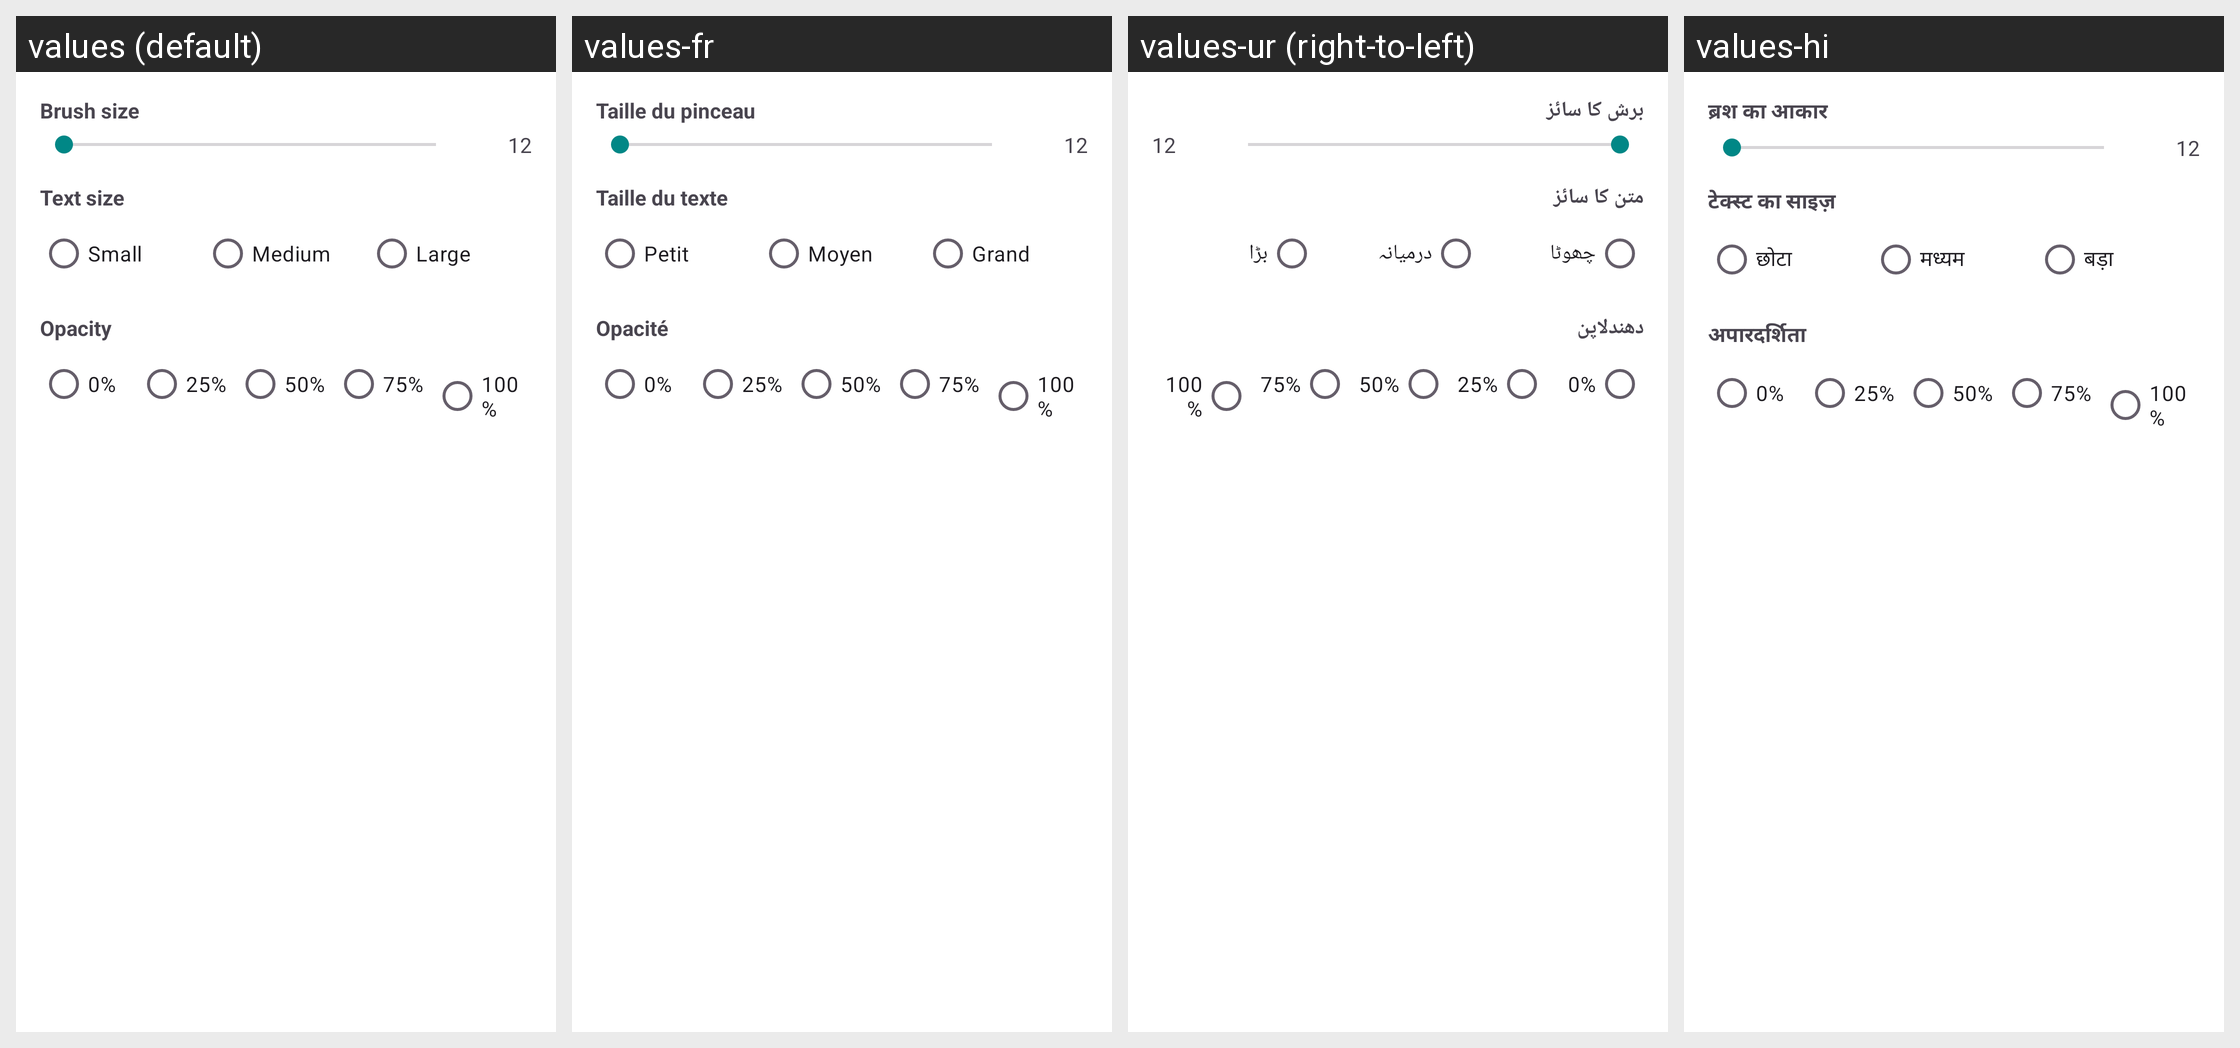

Here is an Android app screen in its default locale and in the app's own translations. Write out the translated-string differences for the strings that appear on this screen.
Android screen res/layout/dialog_draw_settings.xml rendered under 4 locales, left to right: values (default), values-fr, values-ur (right-to-left), values-hi. Device: Nexus 5 (rendered at 1080×1920; each locale shown at half size, 540×960, under a caption strip naming it); theme Theme.FastMediaSorter.
Other locales in the repository, not shown: values-ar, values-bn, values-de, values-es, values-it, values-pt, values-ru, values-uk.
Strings drawn on this screen, with the default value and each locale's value (text and hints the layout hard-codes, and strings that could not be matched under every locale, appear in the picture but are not listed):

draw_settings_brush_size
  values: Brush size
  values-fr: Taille du pinceau
  values-ur: برش کا سائز
  values-hi: ब्रश का आकार

draw_settings_text_size
  values: Text size
  values-fr: Taille du texte
  values-ur: متن کا سائز
  values-hi: टेक्स्ट का साइज़

draw_settings_text_small
  values: Small
  values-fr: Petit
  values-ur: چھوٹا
  values-hi: छोटा

draw_settings_text_medium
  values: Medium
  values-fr: Moyen
  values-ur: درمیانہ
  values-hi: मध्यम

draw_settings_text_large
  values: Large
  values-fr: Grand
  values-ur: بڑا
  values-hi: बड़ा

draw_settings_opacity
  values: Opacity
  values-fr: Opacité
  values-ur: دھندلاپن
  values-hi: अपारदर्शिता
